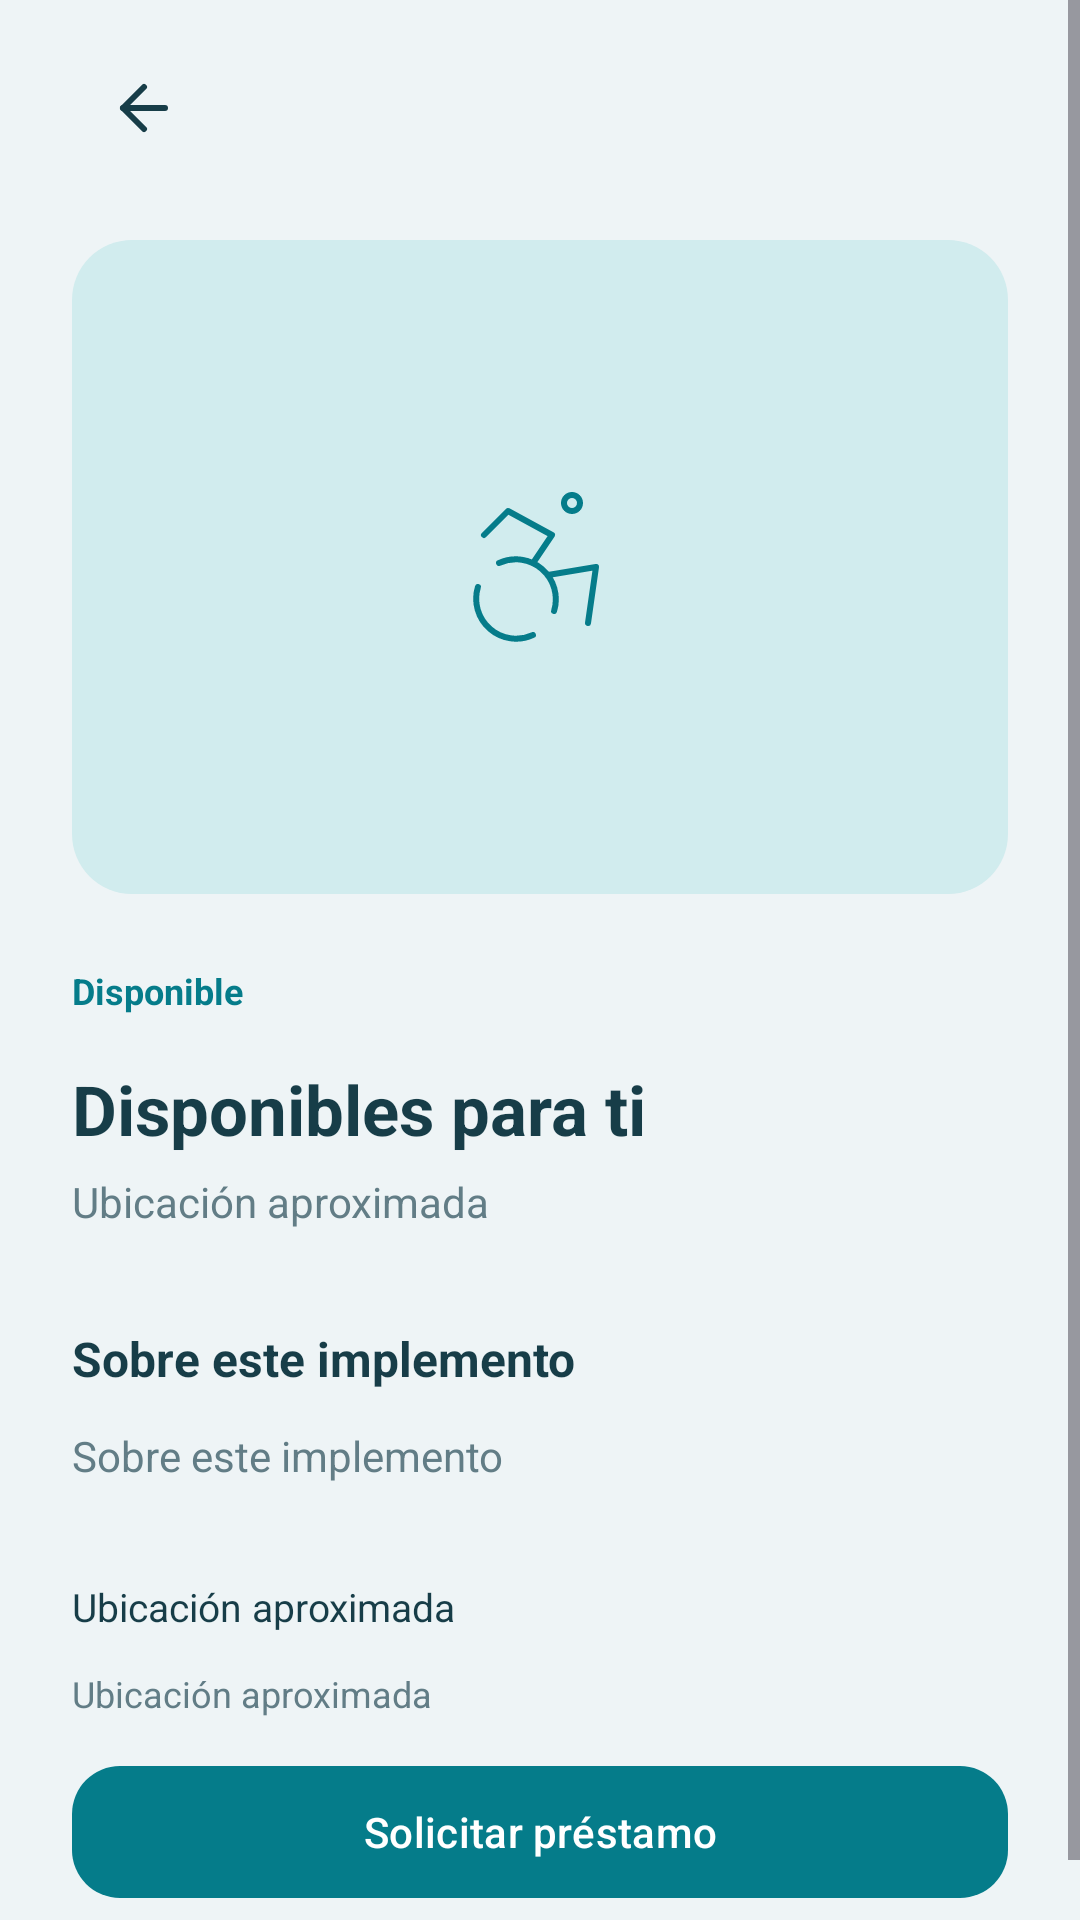

Here is an Android app screen rendered from its layout file. Give the layout XML and the strings, colors and styles it references.
<!-- AndroidManifest.xml: application theme Theme.RedSoporteX -->
<!-- res/layout/fragment_item_detail.xml -->
<LinearLayout xmlns:android="http://schemas.android.com/apk/res/android"
    xmlns:app="http://schemas.android.com/apk/res-auto"
    android:layout_width="match_parent"
    android:layout_height="match_parent"
    android:background="@color/surface_background"
    android:orientation="vertical">

    <ScrollView
        android:layout_width="match_parent"
        android:layout_height="0dp"
        android:layout_weight="1"
        android:fillViewport="true">

        <LinearLayout
            android:layout_width="match_parent"
            android:layout_height="wrap_content"
            android:orientation="vertical"
            android:paddingHorizontal="24dp"
            android:paddingTop="12dp"
            android:paddingBottom="24dp">

            <include
                android:id="@+id/toolbar"
                layout="@layout/component_toolbar" />

            <FrameLayout
                android:layout_width="match_parent"
                android:layout_height="218dp"
                android:layout_marginTop="20dp"
                android:background="@drawable/bg_detail_illustration">

                <ImageView
                    android:layout_width="64dp"
                    android:layout_height="64dp"
                    android:layout_gravity="center"
                    android:importantForAccessibility="no"
                    android:src="@drawable/ic_accessibility_large" />
            </FrameLayout>

            <TextView
                android:id="@+id/tv_status"
                android:layout_width="match_parent"
                android:layout_height="wrap_content"
                android:layout_marginTop="24dp"
                android:text="@string/available"
                android:textColor="@color/primary"
                android:textSize="12sp"
                android:textStyle="bold" />

            <TextView
                android:id="@+id/tv_item_title"
                android:layout_width="match_parent"
                android:layout_height="wrap_content"
                android:layout_marginTop="16dp"
                android:text="@string/available_title"
                android:textColor="@color/text_primary"
                android:textSize="23sp"
                android:textStyle="bold" />

            <TextView
                android:id="@+id/tv_item_subtitle"
                android:layout_width="match_parent"
                android:layout_height="wrap_content"
                android:layout_marginTop="6dp"
                android:text="@string/demo_location"
                android:textColor="@color/text_secondary"
                android:textSize="14sp" />

            <TextView
                android:id="@+id/tv_about"
                android:layout_width="match_parent"
                android:layout_height="wrap_content"
                android:layout_marginTop="32dp"
                android:text="@string/item_about"
                android:textColor="@color/text_primary"
                android:textSize="16sp"
                android:textStyle="bold" />

            <TextView
                android:id="@+id/tv_description"
                android:layout_width="match_parent"
                android:layout_height="wrap_content"
                android:layout_marginTop="12dp"
                android:text="@string/item_about"
                android:textColor="@color/text_secondary"
                android:textSize="14sp" />

            <TextView
                android:id="@+id/tv_donor"
                android:layout_width="match_parent"
                android:layout_height="wrap_content"
                android:layout_marginTop="32dp"
                android:text="@string/demo_location"
                android:textColor="@color/text_primary"
                android:textSize="13sp" />

            <TextView
                android:id="@+id/tv_location"
                android:layout_width="match_parent"
                android:layout_height="wrap_content"
                android:layout_marginTop="12dp"
                android:text="@string/item_location"
                android:textColor="@color/text_secondary"
                android:textSize="12sp" />

            <com.google.android.material.button.MaterialButton
                android:id="@+id/btn_request"
                style="@style/Widget.RedSoporte.Button.Primary"
                android:layout_width="match_parent"
                android:layout_height="52dp"
                android:layout_marginTop="12dp"
                android:text="@string/request_loan" />

            <TextView
                android:id="@+id/tv_demo"
                android:layout_width="match_parent"
                android:layout_height="wrap_content"
                android:layout_marginTop="12dp"
                android:text="@string/demo_notice"
                android:textColor="@color/text_secondary"
                android:textSize="12sp"
                android:visibility="gone" />
        </LinearLayout>
    </ScrollView>
</LinearLayout>
<!-- res/layout/component_toolbar.xml (included above) -->
<LinearLayout xmlns:android="http://schemas.android.com/apk/res/android"
    android:layout_width="match_parent"
    android:layout_height="wrap_content"
    android:gravity="center_vertical"
    android:orientation="horizontal">

    <ImageButton
        android:id="@+id/btn_volver"
        android:layout_width="48dp"
        android:layout_height="48dp"
        android:background="?attr/selectableItemBackgroundBorderless"
        android:contentDescription="@string/back"
        android:padding="12dp"
        android:src="@drawable/ic_auth_arrow" />

    <TextView
        android:id="@+id/tv_titulo"
        android:layout_width="0dp"
        android:layout_height="wrap_content"
        android:layout_weight="1"
        android:textColor="@color/text_primary"
        android:textSize="20sp"
        android:textStyle="bold" />
</LinearLayout>
<!-- resources referenced by this layout -->
<resources>
  <color name="primary">#057C8A</color>
  <color name="surface_background">#EEF4F6</color>
  <color name="text_primary">#173D48</color>
  <color name="text_secondary">#627D86</color>
  <!-- drawable bg_detail_illustration (drawable) -->
  <shape xmlns:android="http://schemas.android.com/apk/res/android"><solid android:color="@color/illustration_background"/><corners android:radius="20dp"/></shape>
  <!-- drawable ic_auth_arrow (drawable) -->
  <vector xmlns:android="http://schemas.android.com/apk/res/android" android:width="24dp" android:height="24dp" android:viewportWidth="24" android:viewportHeight="24">
      <path android:pathData="M12 19L5 12L12 5" android:fillColor="@android:color/transparent" android:strokeColor="#173D48" android:strokeWidth="2" android:strokeLineCap="round" android:strokeLineJoin="round" />
      <path android:pathData="M19 12H5" android:fillColor="@android:color/transparent" android:strokeColor="#173D48" android:strokeWidth="2" android:strokeLineCap="round" android:strokeLineJoin="round" />
  </vector>
  <string name="available">Disponible</string>
  <string name="available_title">Disponibles para ti</string>
  <string name="back">Volver</string>
  <string name="demo_location">Ubicación aproximada</string>
  <string name="demo_notice">Conectado al servidor RedSoporte</string>
  <string name="item_about">Sobre este implemento</string>
  <string name="item_location">Ubicación aproximada</string>
  <string name="request_loan">Solicitar préstamo</string>
  <style name="Widget.RedSoporte.Button.Primary" parent="Widget.Material3.Button">
          <item name="android:minHeight">@dimen/touch_target_min</item>
          <item name="cornerRadius">@dimen/corner_large</item>
          <item name="android:textAllCaps">false</item>
      </style>
  <style name="Theme.RedSoporteX" parent="Theme.Material3.Light.NoActionBar">
          <item name="colorPrimary">@color/primary</item>
          <item name="colorOnPrimary">@color/on_primary</item>
          <item name="colorSurface">@color/surface_card</item>
          <item name="android:windowLightStatusBar">true</item>
          <item name="android:windowLightNavigationBar">true</item>
          <item name="android:windowBackground">@color/surface_background</item>
      </style>
  <color name="illustration_background">#D1ECEE</color>
  <dimen name="touch_target_min">48dp</dimen>
  <dimen name="corner_large">16dp</dimen>
  <color name="on_primary">#FFFFFF</color>
  <color name="surface_card">#FFFFFF</color>
</resources>
